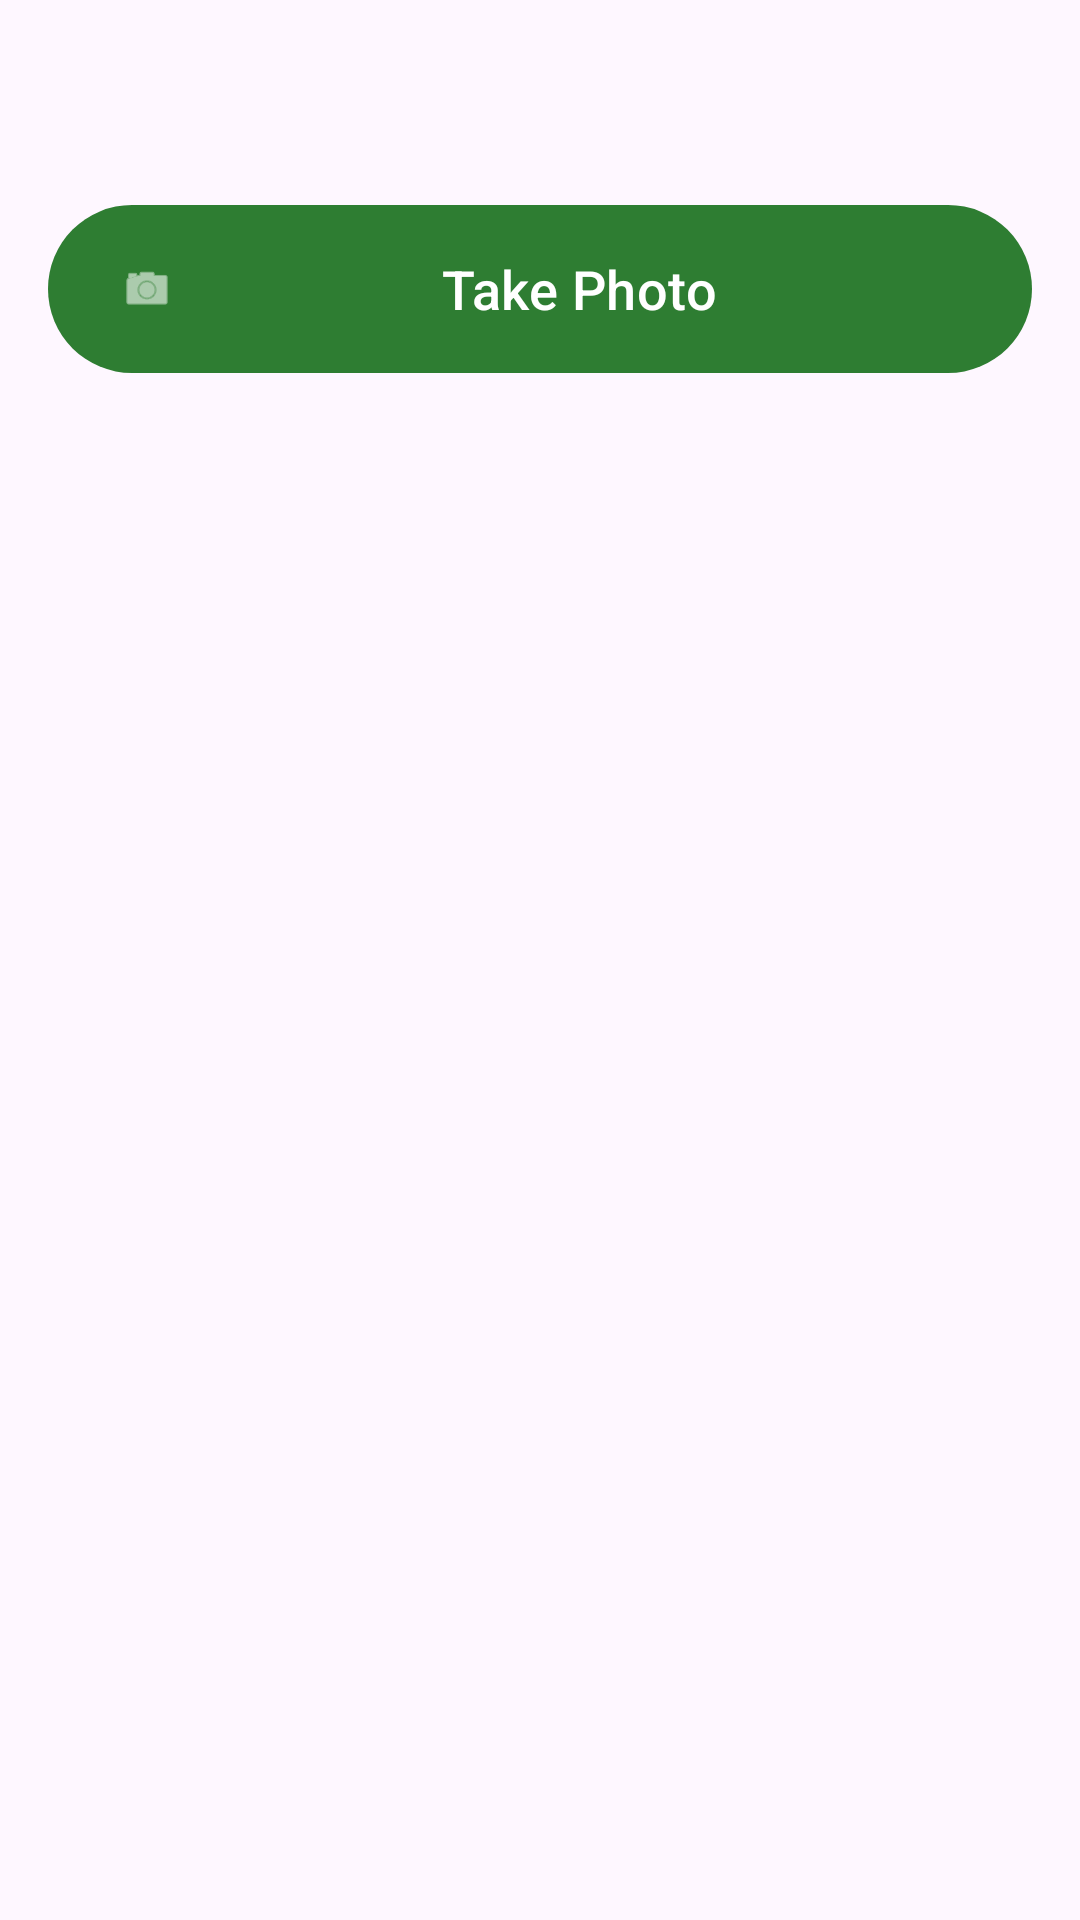

Layout XML and referenced resources for this Android screen:
<!-- AndroidManifest.xml: application theme Theme.FieldCollect -->
<!-- res/layout/dialog_photos.xml -->
<?xml version="1.0" encoding="utf-8"?>
<LinearLayout
    xmlns:android="http://schemas.android.com/apk/res/android"
    xmlns:app="http://schemas.android.com/apk/res-auto"
    android:layout_width="match_parent"
    android:layout_height="wrap_content"
    android:orientation="vertical"
    android:padding="16dp">

    <TextView
        android:id="@+id/tv_photo_title"
        android:layout_width="match_parent"
        android:layout_height="wrap_content"
        android:textSize="18sp"
        android:textStyle="bold"
        android:layout_marginBottom="12dp" />

    <TextView
        android:id="@+id/tv_no_photos"
        android:layout_width="match_parent"
        android:layout_height="wrap_content"
        android:text="No photos yet"
        android:textSize="14sp"
        android:gravity="center"
        android:padding="24dp"
        android:visibility="gone" />

    <androidx.recyclerview.widget.RecyclerView
        android:id="@+id/rv_photos"
        android:layout_width="match_parent"
        android:layout_height="wrap_content"
        android:maxHeight="400dp" />

    <com.google.android.material.button.MaterialButton
        android:id="@+id/btn_add_photo"
        style="@style/Widget.FieldCollect.Button"
        android:layout_width="match_parent"
        android:layout_height="wrap_content"
        android:text="@string/take_photo"
        app:icon="@android:drawable/ic_menu_camera"
        android:layout_marginTop="12dp" />

</LinearLayout>
<!-- resources referenced by this layout -->
<resources>
  <string name="take_photo">Take Photo</string>
  <style name="Widget.FieldCollect.Button" parent="Widget.Material3.Button">
          <item name="android:minHeight">64dp</item>
          <item name="android:textSize">18sp</item>
          <item name="android:paddingStart">24dp</item>
          <item name="android:paddingEnd">24dp</item>
      </style>
  <style name="Theme.FieldCollect" parent="Theme.Material3.DayNight.NoActionBar">
          <item name="colorPrimary">@color/fc_primary</item>
          <item name="colorOnPrimary">@color/fc_on_primary</item>
          <item name="colorPrimaryContainer">@color/fc_primary_container</item>
          <item name="colorSecondary">@color/fc_secondary</item>
      </style>
  <color name="fc_primary">#2E7D32</color>
  <color name="fc_on_primary">#FFFFFF</color>
  <color name="fc_primary_container">#A5D6A7</color>
  <color name="fc_secondary">#558B2F</color>
</resources>
